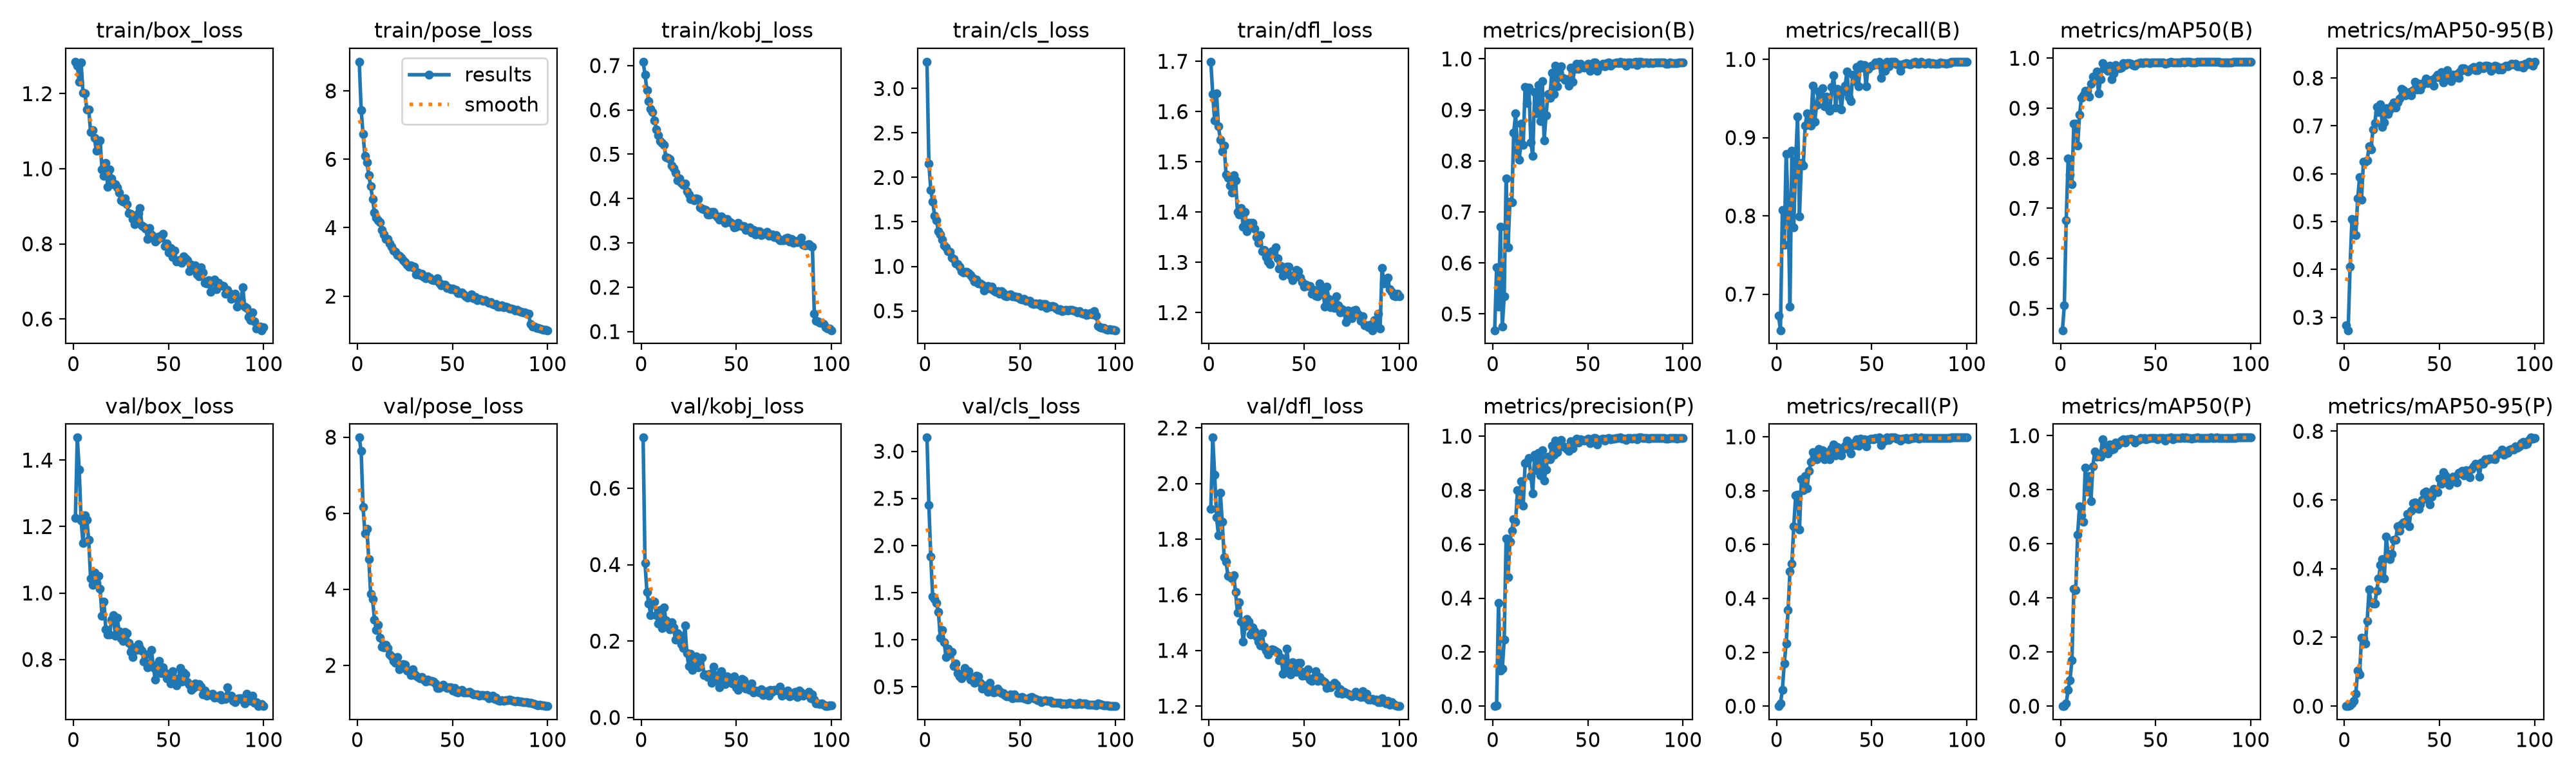

Source data for this figure (header and first rows):
epoch, time, train/box_loss, train/pose_loss, train/kobj_loss, train/cls_loss, train/dfl_loss, metrics/precision(B), metrics/recall(B), metrics/mAP50(B), metrics/mAP50-95(B), metrics/precision(P), metrics/recall(P), metrics/mAP50(P), metrics/mAP50-95(P), val/box_loss, val/pose_loss, val/kobj_loss, val/cls_loss, val/dfl_loss, lr/pg0, lr/pg1, lr/pg2
1, 397.2, 1.285, 8.852, 0.7086, 3.301, 1.699, 0.4682, 0.6724, 0.4564, 0.2834, 0, 0, 0, 0, 1.227, 7.989, 0.7324, 3.145, 1.909, 0.0003305, 0.0003305, 0.0003305
2, 725.7, 1.274, 7.445, 0.6794, 2.159, 1.634, 0.5911, 0.6539, 0.5061, 0.2731, 0.00187, 0.00932, 0.00013, 2e-05, 1.468, 7.632, 0.4046, 2.432, 2.165, 0.0006572, 0.0006572, 0.0006572
3, 1017, 1.232, 6.738, 0.6451, 1.861, 1.582, 0.5148, 0.8077, 0.6765, 0.4064, 0.3818, 0.0603, 0.01068, 0.00135, 1.372, 6.166, 0.3289, 1.879, 2.032, 0.0009774, 0.0009774, 0.0009774
4, 1314, 1.283, 6.092, 0.619, 1.73, 1.636, 0.6707, 0.7635, 0.7993, 0.5058, 0.1307, 0.1584, 0.06083, 0.00858, 1.219, 5.469, 0.2978, 1.458, 1.879, 0.0009703, 0.0009703, 0.0009703
5, 1609, 1.203, 5.911, 0.6027, 1.571, 1.571, 0.4752, 0.8788, 0.7673, 0.4976, 0.1384, 0.2336, 0.0963, 0.01505, 1.15, 5.596, 0.2681, 1.434, 1.814, 0.0009604, 0.0009604, 0.0009604
6, 1901, 1.202, 5.535, 0.5952, 1.519, 1.544, 0.5342, 0.819, 0.7485, 0.4715, 0.2454, 0.3559, 0.1699, 0.0355, 1.234, 4.8, 0.3038, 1.39, 1.966, 0.0009505, 0.0009505, 0.0009505
7, 2189, 1.158, 5.219, 0.5761, 1.396, 1.52, 0.7658, 0.6841, 0.8693, 0.5483, 0.6206, 0.5012, 0.4345, 0.1029, 1.221, 3.88, 0.3034, 1.297, 1.863, 0.0009406, 0.0009406, 0.0009406
8, 2482, 1.158, 4.834, 0.5553, 1.362, 1.532, 0.6305, 0.8834, 0.8688, 0.5924, 0.4774, 0.53, 0.4287, 0.09147, 1.16, 3.74, 0.2674, 1.02, 1.736, 0.0009307, 0.0009307, 0.0009307
9, 2786, 1.097, 4.451, 0.5429, 1.303, 1.475, 0.7198, 0.7856, 0.8256, 0.5457, 0.61, 0.6673, 0.6347, 0.1996, 1.044, 3.205, 0.2454, 1.104, 1.72, 0.0009208, 0.0009208, 0.0009208
10, 3207, 1.104, 4.301, 0.5303, 1.238, 1.469, 0.7184, 0.871, 0.887, 0.6248, 0.649, 0.7829, 0.7379, 0.1977, 1.025, 2.931, 0.2813, 0.9743, 1.667, 0.0009109, 0.0009109, 0.0009109
11, 3803, 1.083, 4.216, 0.5258, 1.215, 1.453, 0.8557, 0.9272, 0.9208, 0.6255, 0.6922, 0.7853, 0.7062, 0.1822, 1.062, 3.057, 0.2338, 0.8185, 1.665, 0.000901, 0.000901, 0.000901
12, 4262, 1.048, 4.159, 0.5205, 1.169, 1.439, 0.8929, 0.7994, 0.9261, 0.6284, 0.6836, 0.6557, 0.6815, 0.2486, 1.03, 2.727, 0.2884, 0.9042, 1.658, 0.0008911, 0.0008911, 0.0008911
13, 4723, 1.073, 3.932, 0.4935, 1.16, 1.473, 0.8217, 0.8675, 0.9343, 0.6569, 0.7994, 0.8435, 0.8815, 0.3396, 1.051, 2.496, 0.2538, 0.8499, 1.67, 0.0008812, 0.0008812, 0.0008812
14, 5216, 1.076, 3.802, 0.4926, 1.097, 1.463, 0.8019, 0.8647, 0.9344, 0.6502, 0.7638, 0.8019, 0.7935, 0.3015, 1.013, 2.472, 0.2461, 0.8667, 1.609, 0.0008713, 0.0008713, 0.0008713
15, 5724, 0.9984, 3.678, 0.4891, 1.083, 1.4, 0.8734, 0.9152, 0.9226, 0.6924, 0.8341, 0.8532, 0.8517, 0.2989, 0.9308, 2.542, 0.2313, 0.7197, 1.535, 0.0008614, 0.0008614, 0.0008614
16, 6218, 0.9817, 3.674, 0.4747, 1.03, 1.395, 0.8308, 0.9309, 0.9495, 0.7066, 0.7433, 0.8098, 0.758, 0.2975, 0.9732, 2.447, 0.2491, 0.7447, 1.574, 0.0008515, 0.0008515, 0.0008515
17, 6708, 1.016, 3.546, 0.4681, 1.029, 1.408, 0.9456, 0.9241, 0.963, 0.739, 0.8988, 0.8723, 0.8875, 0.3368, 0.8909, 2.278, 0.2351, 0.6449, 1.503, 0.0008416, 0.0008416, 0.0008416
18, 7193, 0.9521, 3.438, 0.4578, 0.9932, 1.371, 0.9137, 0.9153, 0.9575, 0.7285, 0.9047, 0.9065, 0.9416, 0.3708, 0.8753, 2.232, 0.2035, 0.6105, 1.431, 0.0008317, 0.0008317, 0.0008317
19, 7717, 0.9987, 3.336, 0.4416, 0.9447, 1.4, 0.9434, 0.9661, 0.9731, 0.7447, 0.9201, 0.9417, 0.9216, 0.4116, 0.8754, 2.122, 0.2201, 0.5916, 1.487, 0.0008218, 0.0008218, 0.0008218
20, 8237, 0.9751, 3.289, 0.4448, 0.9293, 1.362, 0.8367, 0.92, 0.9299, 0.6985, 0.8526, 0.928, 0.9271, 0.4284, 0.9197, 2.063, 0.215, 0.6298, 1.514, 0.0008119, 0.0008119, 0.0008119
21, 8755, 0.9594, 3.198, 0.4346, 0.9377, 1.379, 0.8096, 0.9415, 0.9575, 0.708, 0.7888, 0.9161, 0.9228, 0.372, 0.9338, 2.222, 0.1922, 0.7022, 1.503, 0.000802, 0.000802, 0.000802
22, 9281, 0.9581, 3.182, 0.4304, 0.9405, 1.378, 0.9348, 0.9587, 0.9903, 0.7376, 0.9312, 0.9553, 0.9868, 0.4928, 0.8711, 1.888, 0.1821, 0.6204, 1.458, 0.0007921, 0.0007921, 0.0007921
23, 9802, 0.9501, 3.123, 0.4337, 0.9253, 1.378, 0.8936, 0.9534, 0.9801, 0.7251, 0.874, 0.934, 0.9442, 0.4434, 0.9247, 2.009, 0.2408, 0.6675, 1.484, 0.0007822, 0.0007822, 0.0007822
24, 10293, 0.9368, 3.052, 0.4159, 0.9031, 1.367, 0.9493, 0.9629, 0.9789, 0.7339, 0.9371, 0.9508, 0.9576, 0.4283, 0.8851, 2.027, 0.168, 0.5725, 1.469, 0.0007723, 0.0007723, 0.0007723
25, 10815, 0.9163, 2.996, 0.409, 0.8702, 1.35, 0.8784, 0.9404, 0.9751, 0.7426, 0.8543, 0.9163, 0.9332, 0.4433, 0.8633, 2.017, 0.1341, 0.594, 1.449, 0.0007624, 0.0007624, 0.0007624
26, 11310, 0.9126, 2.913, 0.3982, 0.8303, 1.339, 0.9558, 0.9522, 0.9846, 0.7493, 0.9479, 0.9431, 0.9675, 0.4839, 0.8561, 1.854, 0.1661, 0.5384, 1.432, 0.0007525, 0.0007525, 0.0007525
27, 11814, 0.9212, 2.858, 0.4001, 0.8483, 1.355, 0.8408, 0.938, 0.9585, 0.7388, 0.8349, 0.9319, 0.948, 0.4842, 0.8832, 1.842, 0.1241, 0.617, 1.419, 0.0007426, 0.0007426, 0.0007426
28, 12258, 0.9052, 2.89, 0.3962, 0.8067, 1.322, 0.8892, 0.9341, 0.9689, 0.7489, 0.877, 0.916, 0.9504, 0.5228, 0.8784, 1.741, 0.1521, 0.6117, 1.463, 0.0007327, 0.0007327, 0.0007327
29, 12628, 0.882, 2.845, 0.4003, 0.806, 1.324, 0.9313, 0.9645, 0.9857, 0.7571, 0.9247, 0.958, 0.9755, 0.51, 0.8498, 1.896, 0.1604, 0.5391, 1.414, 0.0007228, 0.0007228, 0.0007228
30, 12991, 0.8803, 2.851, 0.3993, 0.794, 1.311, 0.9242, 0.9798, 0.9796, 0.7771, 0.915, 0.9706, 0.9652, 0.5281, 0.8221, 1.769, 0.1315, 0.4824, 1.398, 0.0007129, 0.0007129, 0.0007129
31, 13390, 0.8655, 2.643, 0.3795, 0.7305, 1.301, 0.9722, 0.9383, 0.9794, 0.7747, 0.9651, 0.9318, 0.9718, 0.5344, 0.8079, 1.734, 0.151, 0.5142, 1.385, 0.000703, 0.000703, 0.000703
32, 13847, 0.8521, 2.687, 0.3773, 0.7651, 1.297, 0.9317, 0.9621, 0.9815, 0.7637, 0.9317, 0.9621, 0.9815, 0.5372, 0.8366, 1.689, 0.1556, 0.508, 1.396, 0.0006931, 0.0006931, 0.0006931
33, 14257, 0.8591, 2.619, 0.3758, 0.7764, 1.322, 0.9868, 0.9598, 0.9898, 0.7661, 0.9837, 0.9568, 0.9854, 0.5592, 0.8285, 1.657, 0.111, 0.4493, 1.404, 0.0006832, 0.0006832, 0.0006832
34, 14695, 0.8818, 2.65, 0.3749, 0.7532, 1.322, 0.9457, 0.9361, 0.9862, 0.7708, 0.9393, 0.9301, 0.9747, 0.5225, 0.8458, 1.7, 0.1128, 0.539, 1.402, 0.0006733, 0.0006733, 0.0006733
35, 15136, 0.8959, 2.558, 0.3645, 0.7739, 1.33, 0.9792, 0.9588, 0.9906, 0.7645, 0.9762, 0.9558, 0.9854, 0.5685, 0.8344, 1.622, 0.1053, 0.4713, 1.398, 0.0006634, 0.0006634, 0.0006634
36, 15581, 0.8496, 2.515, 0.3634, 0.728, 1.308, 0.9852, 0.9661, 0.9895, 0.7748, 0.9852, 0.9661, 0.9863, 0.5904, 0.8264, 1.566, 0.114, 0.4377, 1.393, 0.0006535, 0.0006535, 0.0006535
37, 16033, 0.8452, 2.569, 0.3694, 0.7148, 1.287, 0.9621, 0.9847, 0.9886, 0.7917, 0.9621, 0.9847, 0.9886, 0.5929, 0.7942, 1.617, 0.09043, 0.4467, 1.365, 0.0006436, 0.0006436, 0.0006436
38, 16481, 0.8398, 2.532, 0.3702, 0.7227, 1.293, 0.9593, 0.9518, 0.9858, 0.7763, 0.9593, 0.9518, 0.9858, 0.5764, 0.8157, 1.597, 0.1333, 0.4801, 1.374, 0.0006337, 0.0006337, 0.0006337
39, 16928, 0.8125, 2.483, 0.3629, 0.6893, 1.274, 0.9605, 0.9465, 0.9847, 0.7882, 0.952, 0.9389, 0.9757, 0.5743, 0.7763, 1.59, 0.09763, 0.4507, 1.316, 0.0006238, 0.0006238, 0.0006238
40, 17375, 0.8416, 2.474, 0.3577, 0.7176, 1.283, 0.9479, 0.9802, 0.9892, 0.7757, 0.945, 0.9771, 0.9835, 0.5874, 0.7806, 1.567, 0.1104, 0.4309, 1.327, 0.0006139, 0.0006139, 0.0006139
41, 17823, 0.8245, 2.456, 0.3527, 0.6973, 1.291, 0.9828, 0.9723, 0.9901, 0.7849, 0.9798, 0.9692, 0.9851, 0.5998, 0.8281, 1.515, 0.07864, 0.4289, 1.405, 0.000604, 0.000604, 0.000604
42, 18272, 0.8198, 2.522, 0.3595, 0.6733, 1.291, 0.9547, 0.99, 0.9913, 0.7915, 0.9547, 0.99, 0.9913, 0.62, 0.7766, 1.408, 0.1215, 0.4088, 1.337, 0.0005941, 0.0005941, 0.0005941
43, 18721, 0.8065, 2.383, 0.3553, 0.6645, 1.274, 0.9802, 0.9656, 0.9898, 0.7988, 0.9802, 0.9656, 0.9898, 0.6246, 0.7388, 1.405, 0.09065, 0.4011, 1.313, 0.0005842, 0.0005842, 0.0005842
44, 19172, 0.8111, 2.305, 0.3455, 0.6792, 1.265, 0.9907, 0.9939, 0.9908, 0.7894, 0.9907, 0.9939, 0.9908, 0.6026, 0.7839, 1.437, 0.08721, 0.3983, 1.358, 0.0005743, 0.0005743, 0.0005743
45, 19622, 0.8201, 2.33, 0.354, 0.6847, 1.274, 0.9805, 0.9892, 0.9915, 0.791, 0.9774, 0.9862, 0.9871, 0.5865, 0.7951, 1.49, 0.108, 0.4168, 1.352, 0.0005644, 0.0005644, 0.0005644
46, 20056, 0.8167, 2.335, 0.3479, 0.6615, 1.286, 0.99, 0.9924, 0.9919, 0.7957, 0.9883, 0.99, 0.9885, 0.6101, 0.7588, 1.442, 0.1042, 0.3755, 1.324, 0.0005545, 0.0005545, 0.0005545
47, 20494, 0.8264, 2.23, 0.3464, 0.6623, 1.282, 0.9849, 0.9654, 0.9905, 0.7838, 0.9849, 0.9654, 0.9905, 0.6325, 0.7754, 1.403, 0.1031, 0.4164, 1.355, 0.0005446, 0.0005446, 0.0005446
48, 20931, 0.7934, 2.234, 0.343, 0.6571, 1.269, 0.9835, 0.9879, 0.9915, 0.801, 0.9835, 0.9879, 0.9915, 0.6233, 0.7615, 1.427, 0.08861, 0.3856, 1.354, 0.0005347, 0.0005347, 0.0005347
49, 21391, 0.8002, 2.202, 0.3347, 0.6546, 1.261, 0.9848, 0.9899, 0.9914, 0.8069, 0.9848, 0.9899, 0.9914, 0.6225, 0.7429, 1.429, 0.108, 0.3846, 1.308, 0.0005248, 0.0005248, 0.0005248
50, 21833, 0.7776, 2.211, 0.3368, 0.6373, 1.252, 0.9907, 0.9921, 0.9912, 0.8018, 0.9907, 0.9921, 0.9912, 0.6613, 0.746, 1.339, 0.07823, 0.3856, 1.322, 0.0005149, 0.0005149, 0.0005149
51, 22298, 0.7892, 2.184, 0.3456, 0.6268, 1.255, 0.9765, 0.9924, 0.9909, 0.8125, 0.9735, 0.9895, 0.9867, 0.6462, 0.7283, 1.403, 0.07259, 0.3943, 1.31, 0.000505, 0.000505, 0.000505
52, 22768, 0.7652, 2.178, 0.3398, 0.6356, 1.253, 0.9882, 0.9958, 0.9911, 0.7903, 0.9882, 0.9958, 0.9911, 0.6802, 0.764, 1.295, 0.08825, 0.379, 1.331, 0.0004951, 0.0004951, 0.0004951
53, 23243, 0.7823, 2.095, 0.3373, 0.6093, 1.253, 0.9933, 0.9932, 0.9912, 0.8052, 0.9933, 0.9932, 0.9912, 0.6714, 0.7438, 1.293, 0.1006, 0.3725, 1.295, 0.0004852, 0.0004852, 0.0004852
54, 23714, 0.7522, 2.088, 0.3379, 0.6102, 1.238, 0.9925, 0.997, 0.9914, 0.8169, 0.9925, 0.997, 0.9914, 0.6598, 0.7216, 1.322, 0.09733, 0.3636, 1.29, 0.0004753, 0.0004753, 0.0004753
55, 341.8, 0.7569, 2.105, 0.3289, 0.6132, 1.245, 0.9766, 0.9761, 0.9892, 0.8085, 0.9696, 0.9691, 0.982, 0.6427, 0.7317, 1.356, 0.0752, 0.3826, 1.301, 0.0004654, 0.0004654, 0.0004654
56, 710.9, 0.7568, 2.053, 0.3303, 0.5805, 1.234, 0.9846, 0.9912, 0.9907, 0.7931, 0.9846, 0.9912, 0.9907, 0.6548, 0.7751, 1.287, 0.07686, 0.3902, 1.326, 0.0004555, 0.0004555, 0.0004555
57, 1080, 0.7488, 2.001, 0.3352, 0.577, 1.232, 0.9884, 0.9854, 0.9917, 0.8071, 0.9884, 0.9854, 0.9917, 0.6671, 0.7335, 1.281, 0.07264, 0.3778, 1.292, 0.0004456, 0.0004456, 0.0004456
58, 1431, 0.7659, 1.956, 0.3227, 0.5861, 1.258, 0.991, 0.997, 0.9926, 0.8012, 0.991, 0.997, 0.9926, 0.6671, 0.7605, 1.29, 0.0892, 0.3709, 1.305, 0.0004357, 0.0004357, 0.0004357
59, 1773, 0.7619, 1.998, 0.3288, 0.5747, 1.245, 0.9861, 0.9908, 0.9915, 0.8078, 0.9831, 0.9877, 0.9868, 0.6516, 0.7551, 1.294, 0.06559, 0.3585, 1.295, 0.0004258, 0.0004258, 0.0004258
60, 2134, 0.757, 2.043, 0.3196, 0.5846, 1.24, 0.9913, 0.997, 0.9916, 0.8005, 0.9913, 0.997, 0.9916, 0.6783, 0.7321, 1.274, 0.07062, 0.3584, 1.29, 0.0004159, 0.0004159, 0.0004159
... 40 more rows
